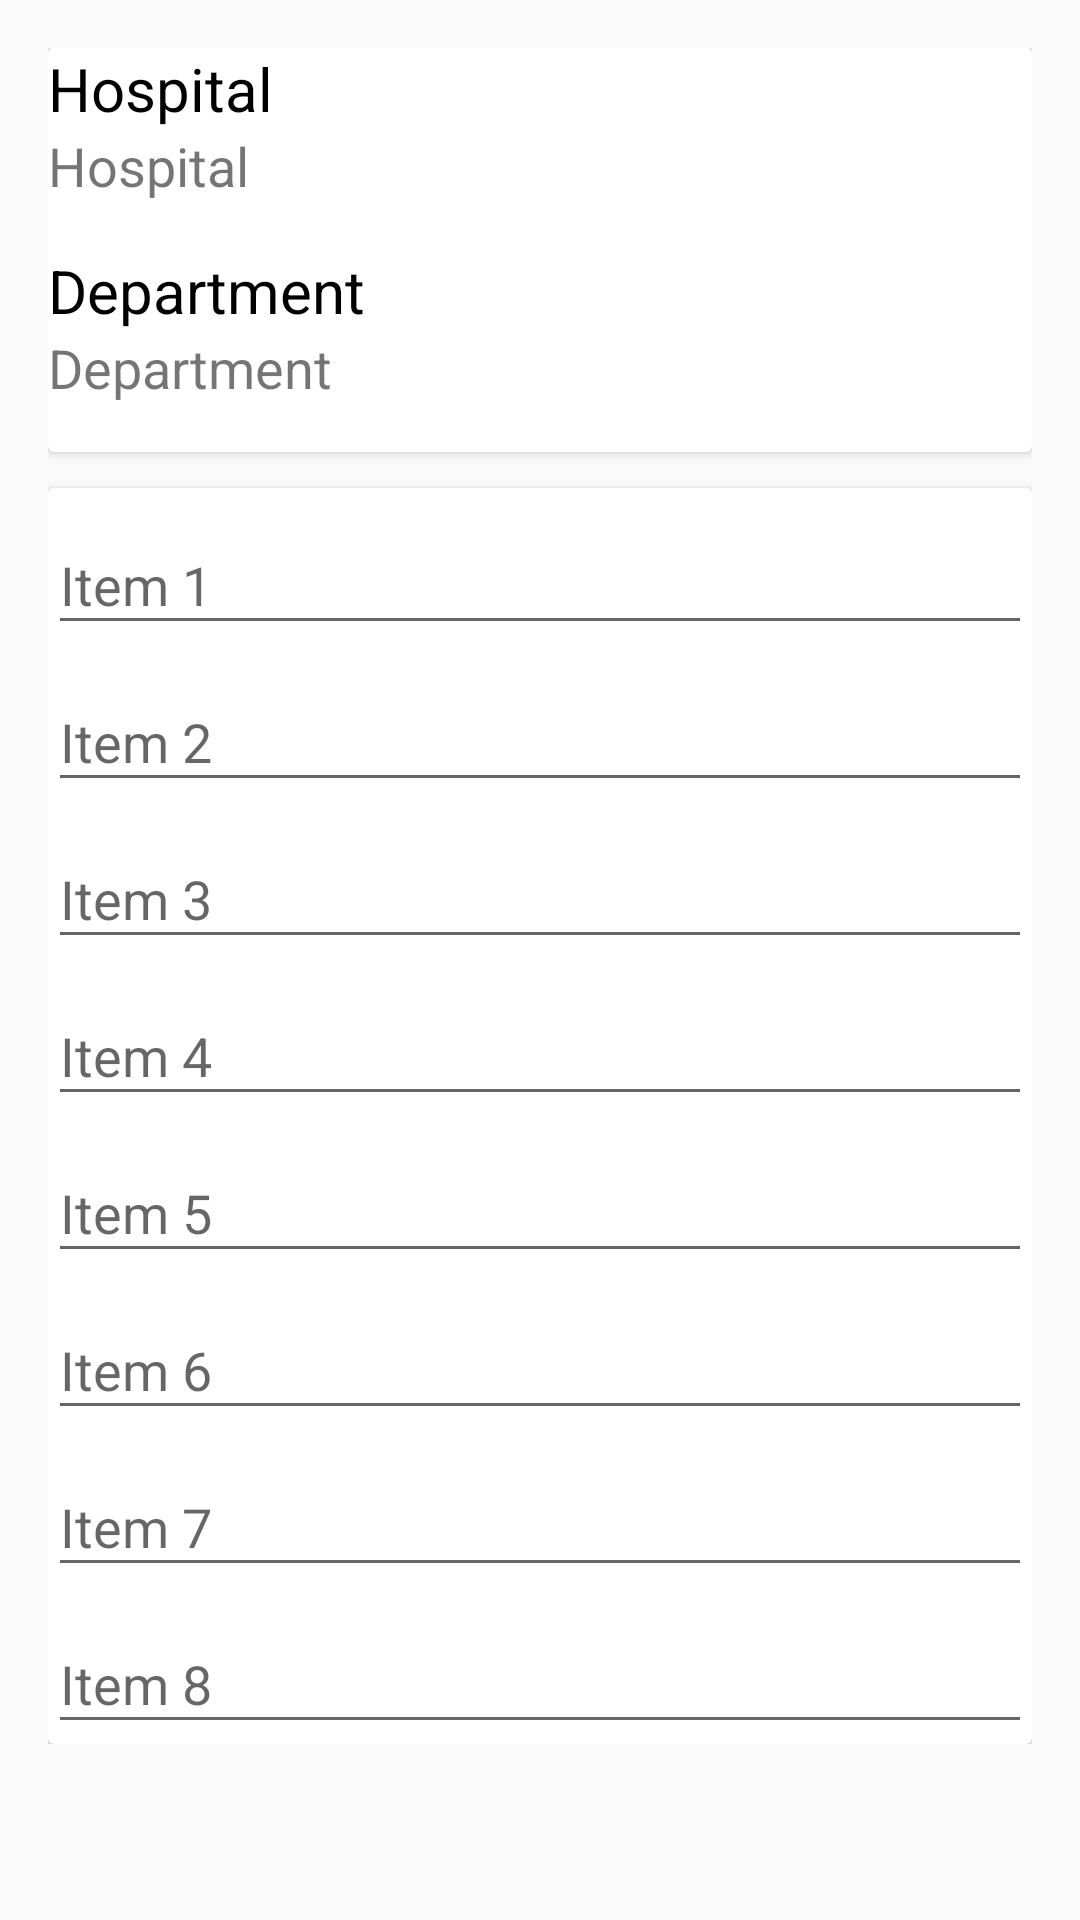

The Android layout XML behind this screen, and the referenced resources:
<!-- AndroidManifest.xml: application theme AppTheme -->
<!-- res/layout/content_view_supply.xml -->
<?xml version="1.0" encoding="utf-8"?>
<LinearLayout
    xmlns:android="http://schemas.android.com/apk/res/android"
    xmlns:tools="http://schemas.android.com/tools"
    xmlns:app="http://schemas.android.com/apk/res-auto"
    android:layout_width="match_parent"
    android:layout_height="match_parent"
    android:gravity="center_horizontal"
    android:orientation="vertical"
    android:paddingBottom="@dimen/activity_vertical_margin"
    android:paddingLeft="@dimen/activity_horizontal_margin"
    android:paddingRight="@dimen/activity_horizontal_margin"
    android:paddingTop="@dimen/activity_vertical_margin"
    app:layout_behavior="@string/appbar_scrolling_view_behavior"
    tools:context=".ViewSupplyActivity"
    tools:showIn="@layout/activity_view_supply">


    <ScrollView
        android:id="@+id/create_supply_form"
        android:layout_width="match_parent"
        android:layout_height="match_parent">

        <LinearLayout
            android:id="@+id/email_login_form"
            android:layout_width="match_parent"
            android:layout_height="wrap_content"
            android:orientation="vertical">


            <android.support.v7.widget.CardView
                android:id="@+id/card_view"
                android:orientation="vertical"
                android:layout_marginBottom="@dimen/margin_12"
                android:layout_width="match_parent"
                android:layout_height="wrap_content">

                <RelativeLayout
                    android:layout_width="match_parent"
                    android:layout_height="wrap_content">

            <LinearLayout
                android:id="@+id/one"
                android:layout_width="match_parent"
                android:layout_height="wrap_content"
                android:paddingBottom="@dimen/activity_vertical_margin"
                android:orientation="vertical">
                <TextView
                    android:layout_width="match_parent"
                    android:layout_height="wrap_content"
                    android:textColor="@color/black"
                    android:textSize="20sp"
                    android:text="Hospital"/>
                <TextView
                    android:id="@+id/hospital"
                    android:layout_width="match_parent"
                    android:layout_height="wrap_content"
                    android:textSize="18sp"
                    android:text="Hospital"/>
            </LinearLayout>

            <LinearLayout
                android:layout_below="@+id/one"
                android:layout_width="match_parent"
                android:layout_height="wrap_content"
                android:paddingBottom="@dimen/activity_vertical_margin"
                android:orientation="vertical">
                <TextView
                    android:layout_width="match_parent"
                    android:layout_height="wrap_content"
                    android:textColor="@color/black"
                    android:textSize="20sp"
                    android:text="Department"/>
                <TextView
                    android:id="@+id/department"
                    android:layout_width="match_parent"
                    android:layout_height="wrap_content"
                    android:textSize="18sp"
                    android:text="Department"/>
            </LinearLayout>

                </RelativeLayout>

            </android.support.v7.widget.CardView>

            <android.support.v7.widget.CardView
                android:id="@+id/card_view2"
                android:orientation="vertical"
                android:layout_width="match_parent"
                android:layout_height="wrap_content">

                <LinearLayout
                    android:layout_width="match_parent"
                    android:layout_height="wrap_content"
                    android:orientation="vertical">
                    <android.support.design.widget.TextInputLayout
                        android:layout_width="match_parent"
                        android:layout_height="wrap_content">

                        <EditText
                            android:id="@+id/item1"
                            android:layout_width="match_parent"
                            android:layout_height="wrap_content"
                            android:hint="Item 1"
                            android:inputType="number"
                            android:maxLines="1"
                            android:singleLine="true"/>

                    </android.support.design.widget.TextInputLayout>

                    <android.support.design.widget.TextInputLayout
                        android:layout_width="match_parent"
                        android:layout_height="wrap_content">

                        <EditText
                            android:id="@+id/item2"
                            android:layout_width="match_parent"
                            android:layout_height="wrap_content"
                            android:hint="Item 2"
                            android:imeActionId="2"
                            android:imeActionLabel="Enter Item 2"
                            android:imeOptions="actionUnspecified"
                            android:inputType="number"
                            android:maxLines="1"
                            android:singleLine="true"/>

                    </android.support.design.widget.TextInputLayout>

                    <android.support.design.widget.TextInputLayout
                        android:layout_width="match_parent"
                        android:layout_height="wrap_content">

                        <EditText
                            android:id="@+id/item3"
                            android:layout_width="match_parent"
                            android:layout_height="wrap_content"
                            android:hint="Item 3"
                            android:imeActionId="2"
                            android:imeActionLabel="Enter Item 3"
                            android:imeOptions="actionUnspecified"
                            android:inputType="number"
                            android:maxLines="1"
                            android:singleLine="true"/>

                    </android.support.design.widget.TextInputLayout>

                    <android.support.design.widget.TextInputLayout
                        android:layout_width="match_parent"
                        android:layout_height="wrap_content">

                        <EditText
                            android:id="@+id/item4"
                            android:layout_width="match_parent"
                            android:layout_height="wrap_content"
                            android:hint="Item 4"
                            android:imeActionId="2"
                            android:imeActionLabel="Enter Item 4"
                            android:imeOptions="actionUnspecified"
                            android:inputType="number"
                            android:maxLines="1"
                            android:singleLine="true"/>

                    </android.support.design.widget.TextInputLayout>


                    <android.support.design.widget.TextInputLayout
                        android:layout_width="match_parent"
                        android:layout_height="wrap_content">

                        <EditText
                            android:id="@+id/item5"
                            android:layout_width="match_parent"
                            android:layout_height="wrap_content"
                            android:hint="Item 5"
                            android:imeActionId="2"
                            android:imeActionLabel="Enter Item 5"
                            android:imeOptions="actionUnspecified"
                            android:inputType="number"
                            android:maxLines="1"
                            android:singleLine="true"/>

                    </android.support.design.widget.TextInputLayout>

                    <android.support.design.widget.TextInputLayout
                        android:layout_width="match_parent"
                        android:layout_height="wrap_content">

                        <EditText
                            android:id="@+id/item6"
                            android:layout_width="match_parent"
                            android:layout_height="wrap_content"
                            android:hint="Item 6"
                            android:imeActionId="2"
                            android:imeActionLabel="Enter Item 6"
                            android:imeOptions="actionUnspecified"
                            android:inputType="number"
                            android:maxLines="1"
                            android:singleLine="true"/>

                    </android.support.design.widget.TextInputLayout>

                    <android.support.design.widget.TextInputLayout
                        android:layout_width="match_parent"
                        android:layout_height="wrap_content">

                        <EditText
                            android:id="@+id/item7"
                            android:layout_width="match_parent"
                            android:layout_height="wrap_content"
                            android:hint="Item 7"
                            android:imeActionId="2"
                            android:imeActionLabel="Enter Item 7"
                            android:imeOptions="actionUnspecified"
                            android:inputType="number"
                            android:maxLines="1"
                            android:singleLine="true"/>

                    </android.support.design.widget.TextInputLayout>

                    <android.support.design.widget.TextInputLayout
                        android:layout_width="match_parent"
                        android:layout_height="wrap_content">

                        <EditText
                            android:id="@+id/item8"
                            android:layout_width="match_parent"
                            android:layout_height="wrap_content"
                            android:hint="Item 8"
                            android:imeActionId="2"
                            android:imeActionLabel="Enter Item 8"
                            android:imeOptions="actionUnspecified"
                            android:inputType="number"
                            android:maxLines="1"
                            android:singleLine="true"/>

                    </android.support.design.widget.TextInputLayout>
                </LinearLayout>

            </android.support.v7.widget.CardView>


            <Button
                android:id="@+id/update_supply_btn"
                android:layout_width="match_parent"
                android:layout_height="wrap_content"
                android:background="@color/colorPrimary"
                android:textColor="@android:color/white"
                android:textSize="24sp"
                android:layout_margin="@dimen/margin_12"
                android:text="Update Supply Items"
                android:visibility="gone"
                android:textStyle="bold"/>

        </LinearLayout>
    </ScrollView>
</LinearLayout>
<!-- res/layout/activity_view_supply.xml (included above) -->
<?xml version="1.0" encoding="utf-8"?>
<android.support.design.widget.CoordinatorLayout xmlns:android="http://schemas.android.com/apk/res/android"
    xmlns:app="http://schemas.android.com/apk/res-auto"
    xmlns:tools="http://schemas.android.com/tools"
    android:layout_width="match_parent"
    android:layout_height="match_parent"
    tools:context=".ViewSupplyActivity">

    <android.support.design.widget.AppBarLayout
        android:layout_width="match_parent"
        android:layout_height="wrap_content"
        android:theme="@style/AppTheme.AppBarOverlay">

        <android.support.v7.widget.Toolbar
            android:id="@+id/toolbar"
            android:layout_width="match_parent"
            android:layout_height="?attr/actionBarSize"
            android:background="?attr/colorPrimary"
            app:popupTheme="@style/AppTheme.PopupOverlay" />

    </android.support.design.widget.AppBarLayout>

    <include layout="@layout/content_view_supply" />

</android.support.design.widget.CoordinatorLayout>
<!-- resources referenced by this layout -->
<resources>
  <color name="black">#000000</color>
  <color name="colorPrimary">#008577</color>
  <dimen name="activity_horizontal_margin">16dp</dimen>
  <dimen name="activity_vertical_margin">16dp</dimen>
  <dimen name="margin_12">12dp</dimen>
  <style name="AppTheme.AppBarOverlay" parent="ThemeOverlay.AppCompat.Dark.ActionBar" />
  <style name="AppTheme.PopupOverlay" parent="ThemeOverlay.AppCompat.Light" />
  <style name="AppTheme" parent="Theme.AppCompat.Light.DarkActionBar">
          
          <item name="colorPrimary">@color/colorPrimary</item>
          <item name="colorPrimaryDark">@color/colorPrimaryDark</item>
          <item name="colorAccent">@color/colorAccent</item>
      </style>
  <color name="colorPrimaryDark">#00574B</color>
  <color name="colorAccent">#D81B60</color>
</resources>
